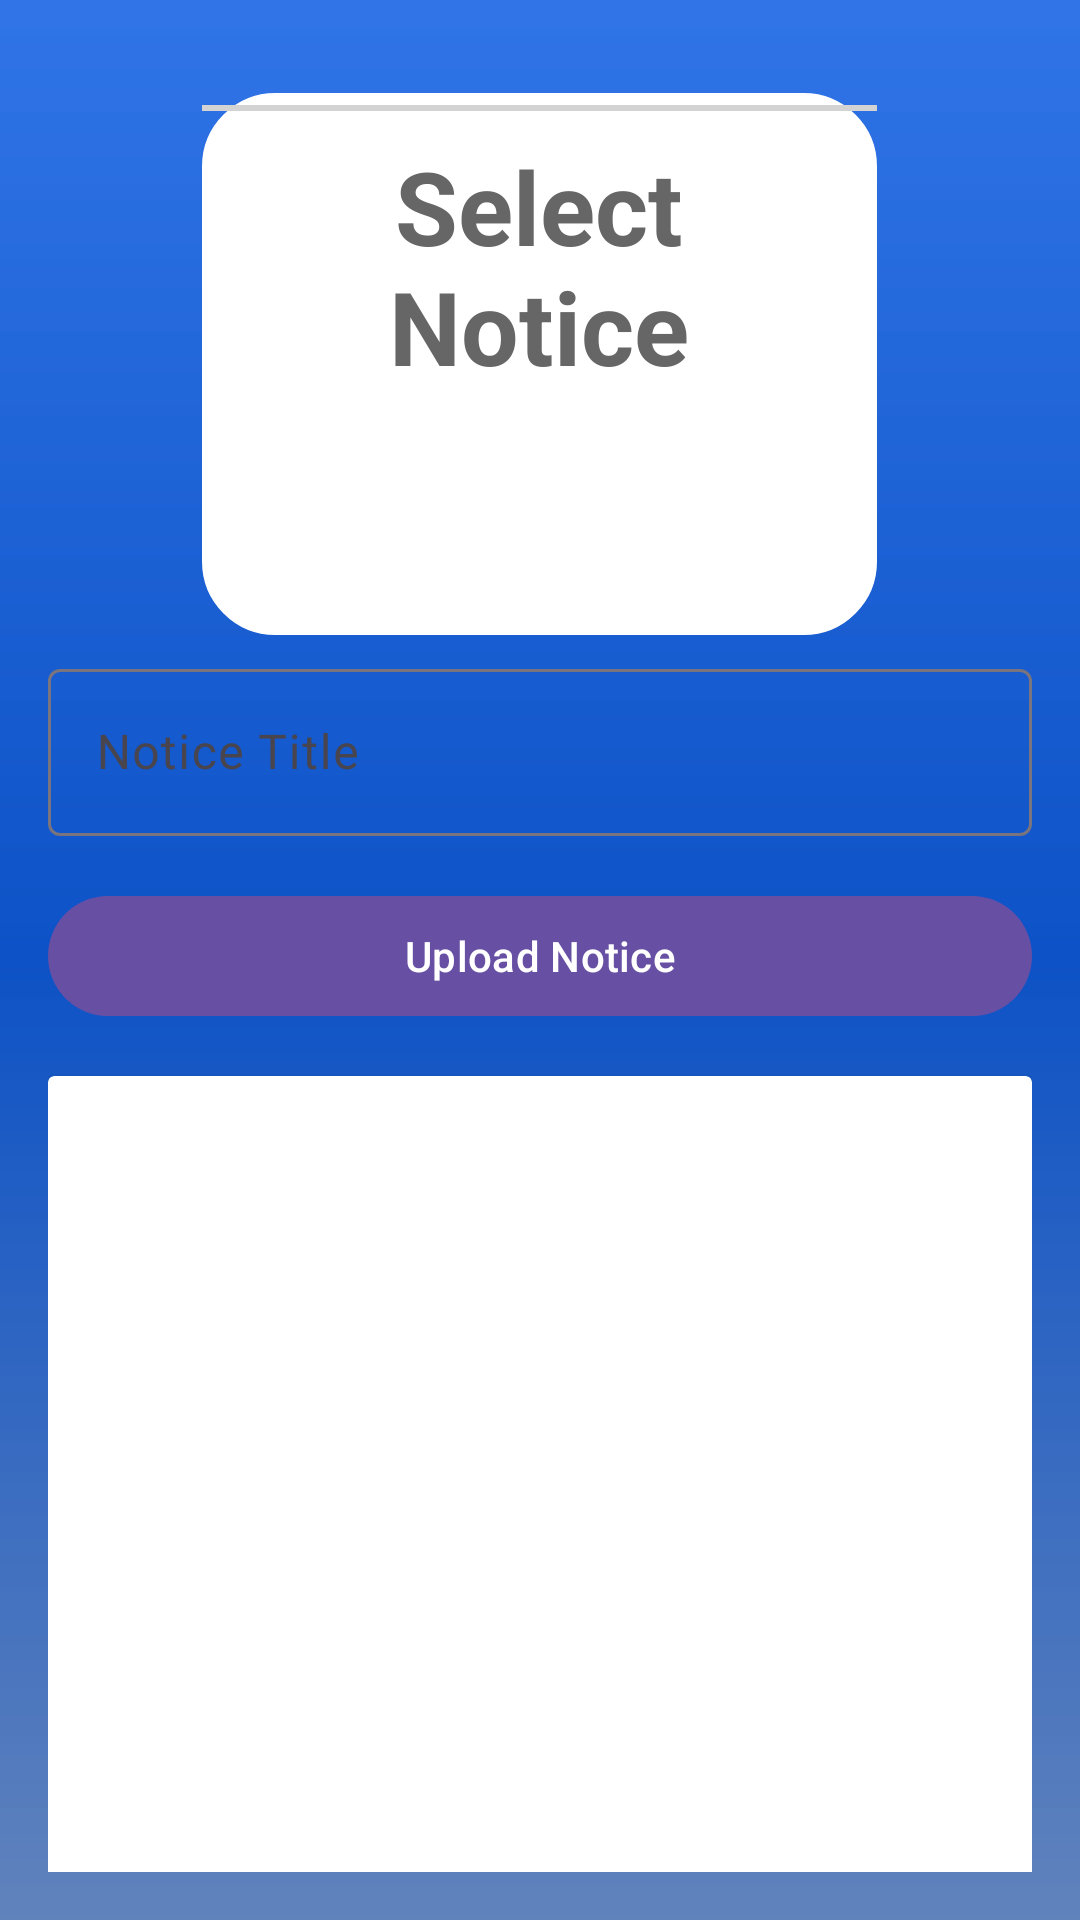

The Android layout XML behind this screen, and the referenced resources:
<!-- AndroidManifest.xml: application theme Theme.HallApp -->
<!-- res/layout/activity_upload_notice.xml -->
<?xml version="1.0" encoding="utf-8"?>
<androidx.constraintlayout.widget.ConstraintLayout xmlns:android="http://schemas.android.com/apk/res/android"
    xmlns:app="http://schemas.android.com/apk/res-auto"
    xmlns:tools="http://schemas.android.com/tools"
    android:layout_width="match_parent"
    android:layout_height="match_parent"
    android:background="@drawable/imgbg"
    android:gravity="center"
    android:padding="16dp"
    tools:context=".UploadNotice">

    <LinearLayout
        android:layout_width="match_parent"
        android:layout_height="match_parent"
        android:layout_weight="1"
        android:orientation="vertical"
        tools:layout_editor_absoluteX="16dp"
        tools:layout_editor_absoluteY="16dp">

        <LinearLayout
            android:id="@+id/Id_image"
            android:layout_width="225dp"
            android:layout_height="381dp"
            android:layout_gravity="center"
            android:layout_marginTop="15dp"
            android:layout_marginBottom="5dp"
            android:layout_weight="1"
            android:background="@drawable/roundedbdwh"
            android:orientation="vertical">

            <View
                android:layout_width="match_parent"
                android:layout_height="2dp"
                android:layout_marginTop="4dp"
                android:background="@color/lightGray" />

            <TextView
                android:id="@+id/select_file"
                android:layout_width="159dp"
                android:layout_height="159dp"
                android:layout_gravity="center"
                android:layout_marginTop="4dp"
                android:padding="5dp"
                android:text="Select Notice"
                android:textAlignment="center"
                android:textColor="@color/textColor"
                android:textSize="34sp"
                android:textStyle="bold" />

        </LinearLayout>

        <LinearLayout
            android:layout_width="match_parent"
            android:layout_height="match_parent"
            android:layout_weight="1"
            android:orientation="vertical">

            <com.google.android.material.textfield.TextInputLayout
                style="@style/ThemeOverlay.Material3.AutoCompleteTextView.OutlinedBox"
                android:layout_width="match_parent"
                android:layout_marginTop="1dp"
                android:layout_height="match_parent">

                <com.google.android.material.textfield.TextInputEditText
                    android:id="@+id/Notice_title"
                    android:layout_width="match_parent"
                    android:layout_height="wrap_content"
                    android:hint="Notice Title" />

                <com.google.android.material.button.MaterialButton
                    android:id="@+id/upload_No_btn"
                    android:layout_width="match_parent"
                    android:layout_height="wrap_content"
                    android:layout_marginTop="16dp"
                    android:text="Upload Notice"
                    android:textAllCaps="false" />

                <androidx.cardview.widget.CardView
                    android:layout_width="match_parent"
                    android:layout_height="325dp"
                    android:layout_marginTop="16dp">

                    <TextView
                        android:id="@+id/Notice_view"
                        android:layout_width="wrap_content"
                        android:layout_height="wrap_content"
                        android:scaleType="centerCrop" />

                </androidx.cardview.widget.CardView>

            </com.google.android.material.textfield.TextInputLayout>


        </LinearLayout>

    </LinearLayout>

</androidx.constraintlayout.widget.ConstraintLayout>
<!-- resources referenced by this layout -->
<resources>
  <color name="lightGray">#D3D3D3</color>
  <color name="textColor">#666666</color>
  <!-- drawable imgbg (drawable) -->
  <?xml version="1.0" encoding="utf-8"?>
  <shape xmlns:android="http://schemas.android.com/apk/res/android">
  
      <gradient android:type="linear"
          android:angle="100"
          android:startColor="#F2256DE6"
          android:centerColor="#0D52C6"
          android:endColor="#F2587CB8"/>
  </shape>
  <!-- drawable roundedbdwh (drawable) -->
  <?xml version="1.0" encoding="utf-8"?>
  <shape xmlns:android="http://schemas.android.com/apk/res/android"
      android:shape="rectangle">
  
      <corners android:radius="24dp"/>
      <stroke android:width="1dp"
          android:color="@color/white"/>
      <gradient android:type="linear"
          android:angle="100"
          android:startColor="#FFFFFFFF"
          android:centerColor="#FFFFFFFF"
          android:endColor="#FFFFFFFF"/>
  
  </shape>
  <style name="Theme.HallApp" parent="Base.Theme.HallApp" />
  <color name="white">#FFFFFFFF</color>
  <style name="Base.Theme.HallApp" parent="Theme.Material3.DayNight.NoActionBar">
          
          
      </style>
</resources>
